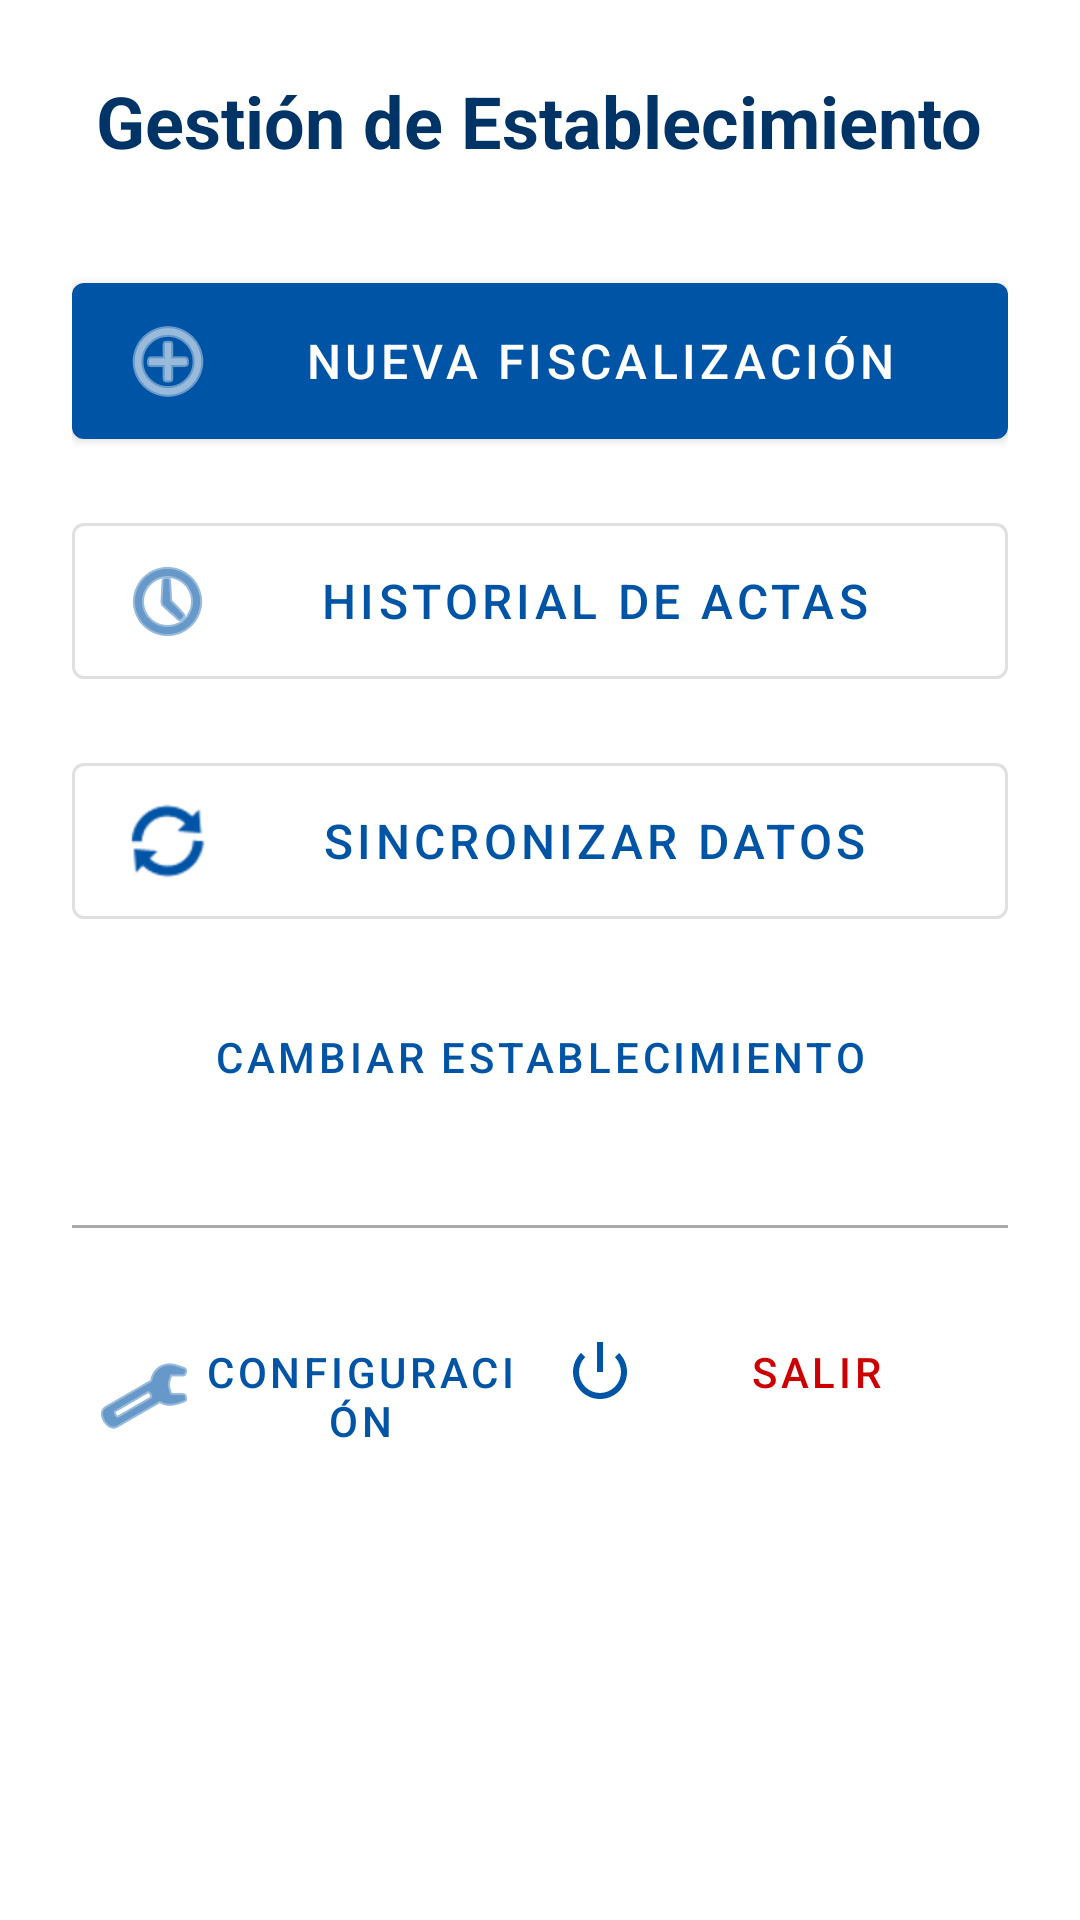

Reconstruct the res/layout file that produces this screen, plus the resources it refers to.
<!-- AndroidManifest.xml: application theme Theme.Actapriceproyect -->
<!-- res/layout/activity_main.xml -->
<?xml version="1.0" encoding="utf-8"?>
<ScrollView xmlns:android="http://schemas.android.com/apk/res/android"
    xmlns:app="http://schemas.android.com/apk/res-auto"
    android:layout_width="match_parent"
    android:layout_height="match_parent"
    android:fillViewport="true">

    <LinearLayout
        android:layout_width="match_parent"
        android:layout_height="wrap_content"
        android:orientation="vertical"
        android:padding="24dp"
        android:gravity="center_horizontal">

        <TextView
            android:id="@+id/tvTitle"
            android:layout_width="wrap_content"
            android:layout_height="wrap_content"
            android:text="Gestión de Establecimiento"
            android:textSize="24sp"
            android:textStyle="bold"
            android:textColor="@color/purple_700"
            android:gravity="center"
            android:layout_marginBottom="32dp" />

        <com.google.android.material.button.MaterialButton
            android:id="@+id/btnNuevaFiscalizacion"
            android:layout_width="match_parent"
            android:layout_height="64dp"
            android:text="NUEVA FISCALIZACIÓN"
            android:textSize="16sp"
            android:layout_marginBottom="16dp"
            app:icon="@android:drawable/ic_menu_add" />

        <com.google.android.material.button.MaterialButton
            android:id="@+id/btnHistorial"
            style="@style/Widget.MaterialComponents.Button.OutlinedButton"
            android:layout_width="match_parent"
            android:layout_height="64dp"
            android:text="HISTORIAL DE ACTAS"
            android:textSize="16sp"
            android:layout_marginBottom="16dp"
            app:icon="@android:drawable/ic_menu_recent_history" />

        <com.google.android.material.button.MaterialButton
            android:id="@+id/btnSincronizar"
            style="@style/Widget.MaterialComponents.Button.OutlinedButton"
            android:layout_width="match_parent"
            android:layout_height="64dp"
            android:text="SINCRONIZAR DATOS"
            android:textSize="16sp"
            android:layout_marginBottom="16dp"
            app:icon="@android:drawable/ic_popup_sync" />

        <com.google.android.material.button.MaterialButton
            android:id="@+id/btnListarEstablecimientos"
            style="@style/Widget.MaterialComponents.Button.TextButton"
            android:layout_width="match_parent"
            android:layout_height="wrap_content"
            android:text="Cambiar Establecimiento"
            android:layout_marginBottom="8dp" />

        <View
            android:layout_width="match_parent"
            android:layout_height="1dp"
            android:background="@android:color/darker_gray"
            android:layout_marginVertical="24dp" />

        <LinearLayout
            android:layout_width="match_parent"
            android:layout_height="wrap_content"
            android:orientation="horizontal">

            <com.google.android.material.button.MaterialButton
                android:id="@+id/btnConfiguracion"
                style="@style/Widget.MaterialComponents.Button.TextButton"
                android:layout_width="0dp"
                android:layout_height="wrap_content"
                android:layout_weight="1"
                android:text="CONFIGURACIÓN"
                app:icon="@android:drawable/ic_menu_preferences" />

            <com.google.android.material.button.MaterialButton
                android:id="@+id/btnLogout"
                style="@style/Widget.MaterialComponents.Button.TextButton"
                android:layout_width="0dp"
                android:layout_height="wrap_content"
                android:layout_weight="1"
                android:text="SALIR"
                android:textColor="@android:color/holo_red_dark"
                app:icon="@android:drawable/ic_lock_power_off" />
        </LinearLayout>

    </LinearLayout>
</ScrollView>
<!-- resources referenced by this layout -->
<resources>
  <color name="purple_700">#003366</color>
  <style name="Theme.Actapriceproyect" parent="Theme.MaterialComponents.DayNight.NoActionBar">
          
          <item name="colorPrimary">@color/purple_500</item>
          <item name="colorPrimaryVariant">@color/purple_700</item>
          <item name="colorOnPrimary">@color/white</item>
          
          <item name="colorSecondary">@color/teal_200</item>
          <item name="colorSecondaryVariant">@color/teal_700</item>
          <item name="colorOnSecondary">@color/black</item>
          
          <item name="android:statusBarColor">?attr/colorPrimaryVariant</item>
  
          
          <item name="windowActionBar">false</item>
          <item name="windowNoTitle">true</item>
      </style>
  <color name="purple_500">#0054A6</color>
  <color name="white">#FFFFFFFF</color>
  <color name="teal_200">#FF03DAC5</color>
  <color name="teal_700">#FF018786</color>
  <color name="black">#FF000000</color>
</resources>
